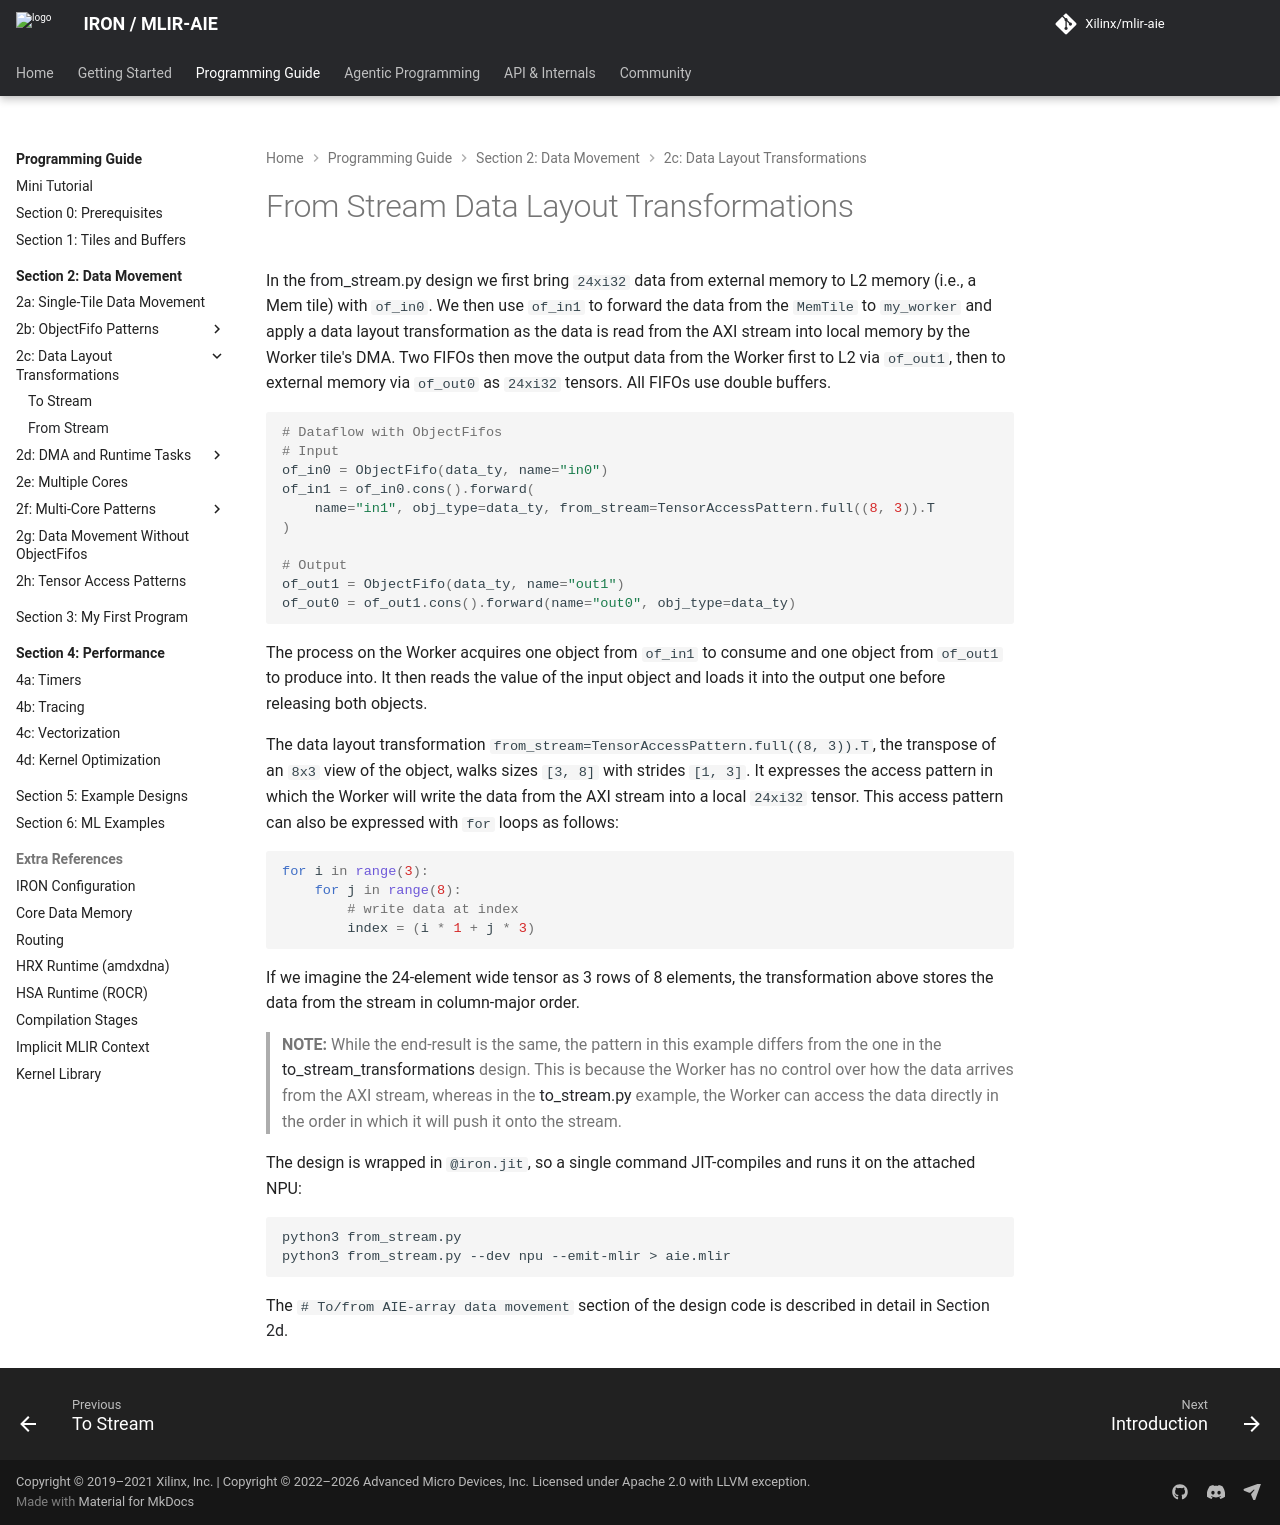

repository: Xilinx/mlir-aie · page: 1.4.5/programming_guide/section-2/section-2c/from_stream_transformations/index.html · generator: mkdocs

<!---//===- README.md ---------------------------------------*- Markdown -*-===//
//
// Copyright (C) 2026 Advanced Micro Devices, Inc.
// SPDX-License-Identifier: Apache-2.0 WITH LLVM-exception
//
//===----------------------------------------------------------------------===//-->

# From Stream Data Layout Transformations

In the [from_stream.py](./from_stream.py) design we first bring `24xi32` data from external memory to L2 memory (i.e., a Mem tile) with `of_in0`. We then use `of_in1` to forward the data from the `MemTile` to `my_worker` and apply a data layout transformation as the data is read from the AXI stream into local memory by the Worker tile's DMA. Two FIFOs then move the output data from the Worker first to L2 via `of_out1`, then to external memory via `of_out0` as `24xi32` tensors. All FIFOs use double buffers.

```python
# Dataflow with ObjectFifos
# Input
of_in0 = ObjectFifo(data_ty, name="in0")
of_in1 = of_in0.cons().forward(
    name="in1", obj_type=data_ty, from_stream=TensorAccessPattern.full((8, 3)).T
)

# Output
of_out1 = ObjectFifo(data_ty, name="out1")
of_out0 = of_out1.cons().forward(name="out0", obj_type=data_ty)
```

The process on the Worker acquires one object from `of_in1` to consume and one object from `of_out1` to produce into. It then reads the value of the input object and loads it into the output one before releasing both objects.

The data layout transformation `from_stream=TensorAccessPattern.full((8, 3)).T`, the transpose of an `8x3` view of the object, walks sizes `[3, 8]` with strides `[1, 3]`. It expresses the access pattern in which the Worker will write the data from the AXI stream into a local `24xi32` tensor. This access pattern can also be expressed with `for` loops as follows:
```python
for i in range(3):
    for j in range(8):
        # write data at index
        index = (i * 1 + j * 3)
```
If we imagine the 24-element wide tensor as 3 rows of 8 elements, the transformation above stores the data from the stream in column-major order.

> **NOTE:**  While the end-result is the same, the pattern in this example differs from the one in the [to_stream_transformations](../to_stream_transformations/) design. This is because the Worker has no control over how the data arrives from the AXI stream, whereas in the [to_stream.py](../to_stream_transformations/to_stream.py) example, the Worker can access the data directly in the order in which it will push it onto the stream.

The design is wrapped in `@iron.jit`, so a single command JIT-compiles and runs it on the attached NPU:
```bash
python3 from_stream.py
python3 from_stream.py --dev npu --emit-mlir > aie.mlir
```

The `# To/from AIE-array data movement` section of the design code is described in detail in [Section 2d](../../section-2d/).
